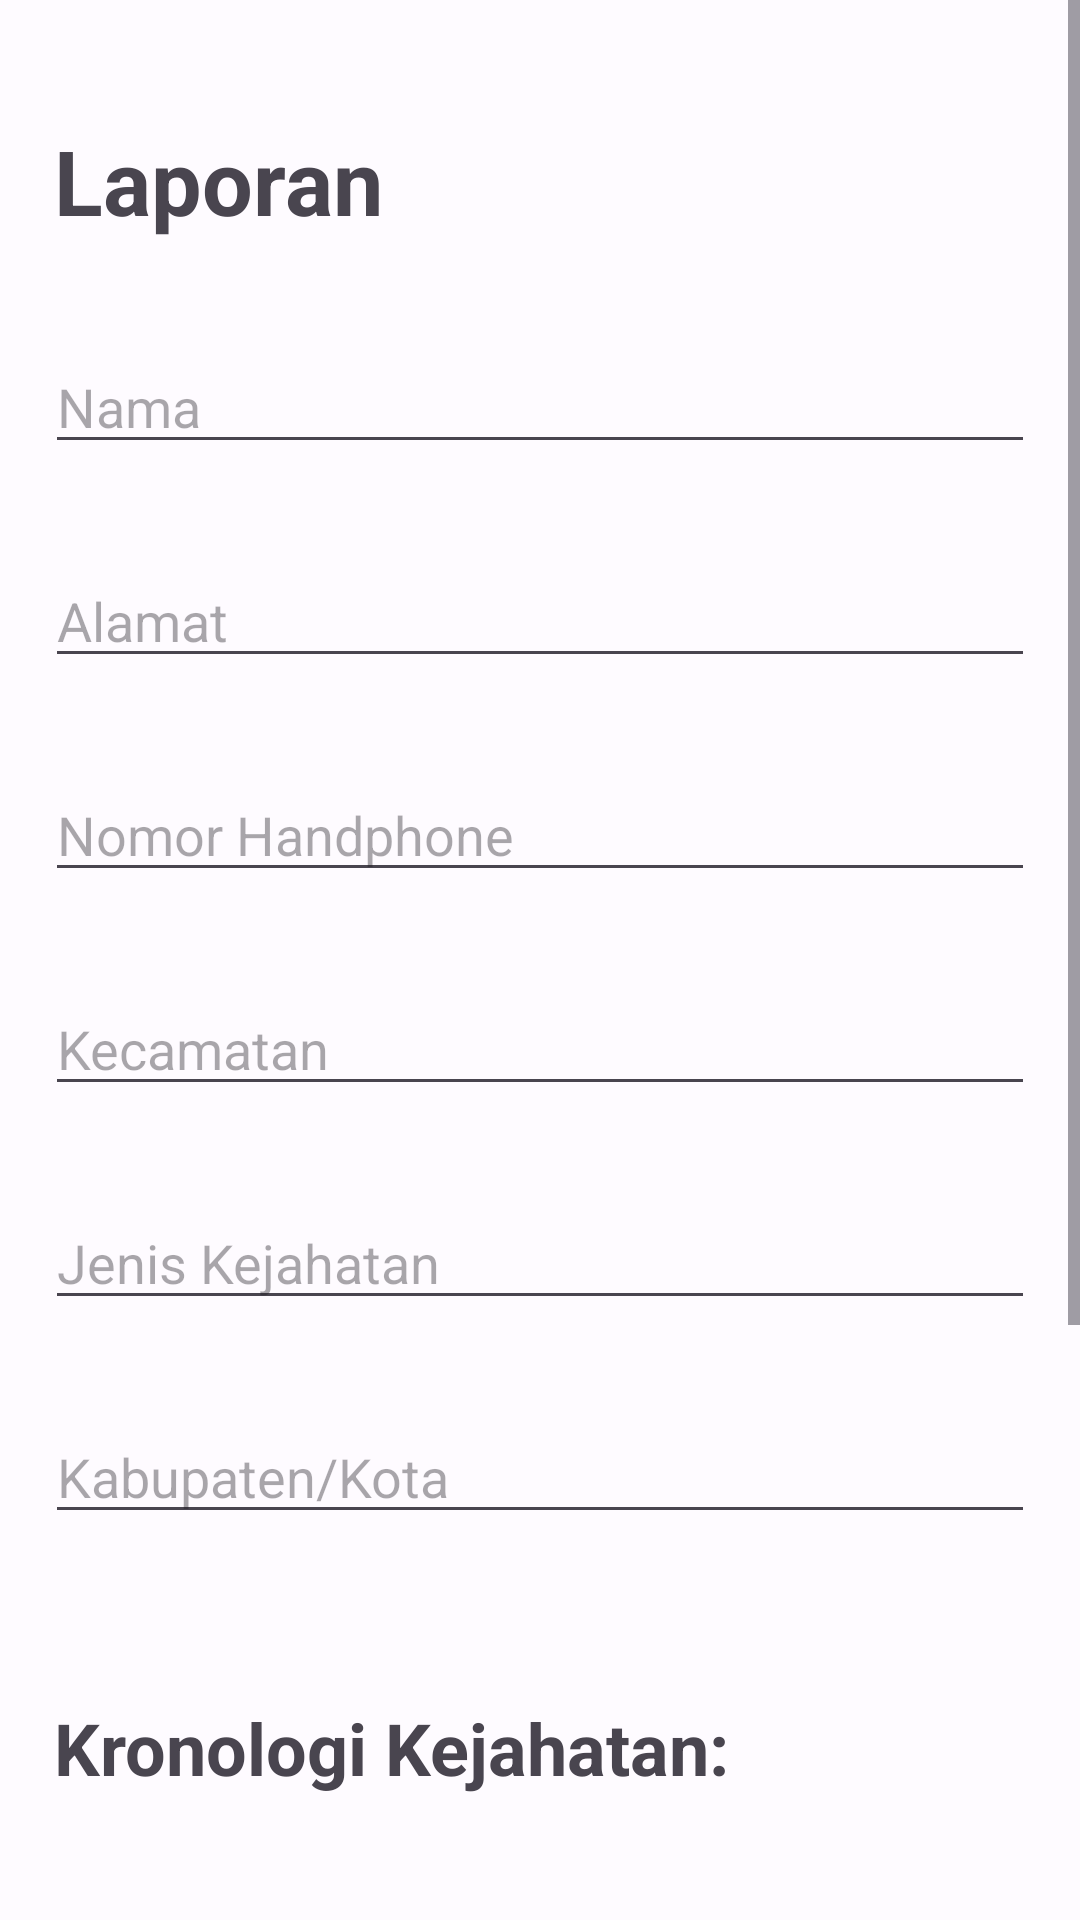

Produce the Android XML layout that renders to this screen, including the resource entries it uses.
<!-- AndroidManifest.xml: application theme Theme.Protectly -->
<!-- res/layout/activity_laporan_kosong.xml -->
<?xml version="1.0" encoding="utf-8"?>
<ScrollView xmlns:android="http://schemas.android.com/apk/res/android"
    xmlns:app="http://schemas.android.com/apk/res-auto"
    xmlns:tools="http://schemas.android.com/tools"
    android:layout_width="match_parent"
    android:layout_height="match_parent"
    tools:context=".Laporan.LaporanKosong">

    <LinearLayout
        android:layout_width="match_parent"
        android:layout_height="match_parent"
        android:orientation="vertical">

        <TextView
            android:id="@+id/textView"
            android:layout_width="wrap_content"
            android:layout_height="wrap_content"
            android:layout_marginTop="40dp"
            android:text="Laporan"
            android:layout_marginStart="18dp"
            android:layout_marginBottom="18dp"
            android:textSize="30sp"
            android:textStyle="bold"
            app:layout_constraintEnd_toEndOf="parent"
            app:layout_constraintHorizontal_bias="0.079"
            app:layout_constraintStart_toStartOf="parent"
            app:layout_constraintTop_toTopOf="parent"
            tools:layout_constraintStart_toTopOf="parent" />


        <EditText
            android:id="@+id/edt_nama"
            android:layout_width="match_parent"
            android:layout_height="wrap_content"
            android:layout_margin="15dp"
            android:hint="Nama"
            app:layout_constraintEnd_toEndOf="parent"
            app:layout_constraintHorizontal_bias="0.666"
            app:layout_constraintStart_toStartOf="parent"
            app:layout_constraintTop_toBottomOf="@+id/textView"/>


        <EditText
            android:id="@+id/edt_alamat"
            android:layout_width="match_parent"
            android:layout_height="wrap_content"
            android:layout_margin="15dp"
            android:hint="Alamat"
            app:layout_constraintEnd_toEndOf="parent"
            app:layout_constraintHorizontal_bias="0.666"
            app:layout_constraintStart_toStartOf="parent"
            app:layout_constraintTop_toBottomOf="@+id/edt_nama"/>

        <EditText
            android:id="@+id/edt_nomorhp"
            android:layout_width="match_parent"
            android:layout_height="wrap_content"
            android:layout_margin="15dp"
            android:hint="Nomor Handphone"
            app:layout_constraintEnd_toEndOf="parent"
            app:layout_constraintHorizontal_bias="0.666"
            app:layout_constraintStart_toStartOf="parent"
            app:layout_constraintTop_toBottomOf="@+id/edt_alamat"/>

        <EditText
            android:id="@+id/edt_kecamatan"
            android:layout_width="match_parent"
            android:layout_height="wrap_content"
            android:layout_margin="15dp"
            android:hint="Kecamatan"
            app:layout_constraintEnd_toEndOf="parent"
            app:layout_constraintHorizontal_bias="0.666"
            app:layout_constraintStart_toStartOf="parent"
            app:layout_constraintTop_toBottomOf="@+id/edt_nomorhp"/>

        <EditText
            android:id="@+id/edt_jeniskejahatan"
            android:layout_width="match_parent"
            android:layout_height="wrap_content"
            android:layout_margin="15dp"
            android:hint="Jenis Kejahatan"
            app:layout_constraintEnd_toEndOf="parent"
            app:layout_constraintHorizontal_bias="0.666"
            app:layout_constraintStart_toStartOf="parent"
            app:layout_constraintTop_toBottomOf="@+id/edt_kecamatan"/>

        <EditText
            android:id="@+id/edt_kabupaten"
            android:layout_width="match_parent"
            android:layout_height="wrap_content"
            android:layout_margin="15dp"
            android:hint="Kabupaten/Kota"
            app:layout_constraintEnd_toEndOf="parent"
            app:layout_constraintHorizontal_bias="0.666"
            app:layout_constraintStart_toStartOf="parent"
            app:layout_constraintTop_toBottomOf="@+id/edt_jeniskejahatan"/>

        <TextView
            android:id="@+id/textView2"
            android:layout_width="wrap_content"
            android:layout_height="wrap_content"
            android:layout_marginTop="40dp"
            android:text="Kronologi Kejahatan:"
            android:layout_marginStart="18dp"
            android:layout_marginBottom="18dp"
            android:textSize="24sp"
            android:textStyle="bold"
            app:layout_constraintBottom_toBottomOf="parent"
            app:layout_constraintEnd_toEndOf="parent"
            app:layout_constraintHorizontal_bias="0.129"
            app:layout_constraintStart_toStartOf="parent"
            app:layout_constraintTop_toTopOf="parent"
            app:layout_constraintVertical_bias="0.71"
            tools:layout_constraintStart_toTopOf="0.748" />

        <EditText
            android:id="@+id/edt_kronologi_laporan"
            android:layout_width="match_parent"
            android:layout_height="wrap_content"
            android:layout_margin="15dp"
            android:layout_marginStart="18dp"
            android:layout_marginBottom="18dp"
            android:hint=""
            app:layout_constraintEnd_toEndOf="parent"
            app:layout_constraintHorizontal_bias="0.666"
            app:layout_constraintStart_toStartOf="parent"
            app:layout_constraintTop_toBottomOf="@+id/textView2"/>

        <TextView
            android:id="@+id/textView3"
            android:layout_width="wrap_content"
            android:layout_height="wrap_content"
            android:layout_marginTop="40dp"
            android:text="Gambar/Video"
            android:layout_marginStart="18dp"
            android:layout_marginBottom="18dp"
            android:textSize="24sp"
            android:textStyle="bold"
            app:layout_constraintBottom_toBottomOf="parent"
            app:layout_constraintEnd_toEndOf="parent"
            app:layout_constraintHorizontal_bias="0.094"
            app:layout_constraintStart_toStartOf="parent"
            app:layout_constraintTop_toTopOf="parent"
            app:layout_constraintVertical_bias="0.86"
            tools:layout_constraintStart_toTopOf="0.748" />


        <EditText
            android:id="@+id/edt_kronologi"
            android:layout_width="match_parent"
            android:layout_height="wrap_content"
            android:layout_margin="15dp"
            android:layout_marginStart="18dp"
            android:layout_marginBottom="18dp"
            android:hint=""
            app:layout_constraintEnd_toEndOf="parent"
            app:layout_constraintHorizontal_bias="0.666"
            app:layout_constraintStart_toStartOf="parent"
            app:layout_constraintTop_toBottomOf="@+id/textView2"/>

        <Button
            android:id="@+id/btn_kirim"
            android:layout_width="wrap_content"
            android:layout_height="wrap_content"
            android:layout_alignParentEnd="true"
            android:layout_alignParentBottom="true"
            android:layout_gravity="end"
            android:layout_margin="15dp"
            android:backgroundTint="#E2E1EC"
            android:text="Kirim"
            android:textColor="#00174C"
            app:layout_constraintBottom_toBottomOf="parent"
            app:layout_constraintEnd_toEndOf="parent"
            app:layout_constraintHorizontal_bias="0.946"
            app:layout_constraintStart_toStartOf="parent"
            app:layout_constraintTop_toBottomOf="@+id/textView3"
            app:layout_constraintVertical_bias="0.261" />


    </LinearLayout>

</ScrollView>
<!-- resources referenced by this layout -->
<resources>
  <style name="Theme.Protectly" parent="Theme.Material3.Light.NoActionBar">
      <item name="colorPrimary">@color/md_theme_light_primary</item>
      <item name="colorOnPrimary">@color/md_theme_light_onPrimary</item>
      <item name="colorPrimaryContainer">@color/md_theme_light_primaryContainer</item>
      <item name="colorOnPrimaryContainer">@color/md_theme_light_onPrimaryContainer</item>
      <item name="colorSecondary">@color/md_theme_light_secondary</item>
      <item name="colorOnSecondary">@color/md_theme_light_onSecondary</item>
      <item name="colorSecondaryContainer">@color/md_theme_light_secondaryContainer</item>
      <item name="colorOnSecondaryContainer">@color/md_theme_light_onSecondaryContainer</item>
      <item name="colorTertiary">@color/md_theme_light_tertiary</item>
      <item name="colorOnTertiary">@color/md_theme_light_onTertiary</item>
      <item name="colorTertiaryContainer">@color/md_theme_light_tertiaryContainer</item>
      <item name="colorOnTertiaryContainer">@color/md_theme_light_onTertiaryContainer</item>
      <item name="colorError">@color/md_theme_light_error</item>
      <item name="colorErrorContainer">@color/md_theme_light_errorContainer</item>
      <item name="colorOnError">@color/md_theme_light_onError</item>
      <item name="colorOnErrorContainer">@color/md_theme_light_onErrorContainer</item>
      <item name="android:colorBackground">@color/md_theme_light_background</item>
      <item name="colorOnBackground">@color/md_theme_light_onBackground</item>
      <item name="colorSurface">@color/md_theme_light_surface</item>
      <item name="colorOnSurface">@color/md_theme_light_onSurface</item>
      <item name="colorSurfaceVariant">@color/md_theme_light_surfaceVariant</item>
      <item name="colorOnSurfaceVariant">@color/md_theme_light_onSurfaceVariant</item>
      <item name="colorOutline">@color/md_theme_light_outline</item>
      <item name="colorOnSurfaceInverse">@color/md_theme_light_inverseOnSurface</item>
      <item name="colorSurfaceInverse">@color/md_theme_light_inverseSurface</item>
      <item name="colorPrimaryInverse">@color/md_theme_light_inversePrimary</item>
  </style>
  <color name="md_theme_light_primary">#3F5AA9</color>
  <color name="md_theme_light_onPrimary">#FFFFFF</color>
  <color name="md_theme_light_primaryContainer">#DBE1FF</color>
  <color name="md_theme_light_onPrimaryContainer">#00174C</color>
  <color name="md_theme_light_secondary">#595E72</color>
  <color name="md_theme_light_onSecondary">#FFFFFF</color>
  <color name="md_theme_light_secondaryContainer">#DDE1F9</color>
  <color name="md_theme_light_onSecondaryContainer">#161B2C</color>
  <color name="md_theme_light_tertiary">#745470</color>
  <color name="md_theme_light_onTertiary">#FFFFFF</color>
  <color name="md_theme_light_tertiaryContainer">#FFD6F7</color>
  <color name="md_theme_light_onTertiaryContainer">#2B122A</color>
  <color name="md_theme_light_error">#BA1A1A</color>
  <color name="md_theme_light_errorContainer">#FFDAD6</color>
  <color name="md_theme_light_onError">#FFFFFF</color>
  <color name="md_theme_light_onErrorContainer">#410002</color>
  <color name="md_theme_light_background">#FEFBFF</color>
  <color name="md_theme_light_onBackground">#1B1B1F</color>
  <color name="md_theme_light_surface">#FEFBFF</color>
  <color name="md_theme_light_onSurface">#1B1B1F</color>
  <color name="md_theme_light_surfaceVariant">#E2E1EC</color>
  <color name="md_theme_light_onSurfaceVariant">#45464F</color>
  <color name="md_theme_light_outline">#757680</color>
  <color name="md_theme_light_inverseOnSurface">#F2F0F4</color>
  <color name="md_theme_light_inverseSurface">#303034</color>
  <color name="md_theme_light_inversePrimary">#B4C5FF</color>
</resources>
